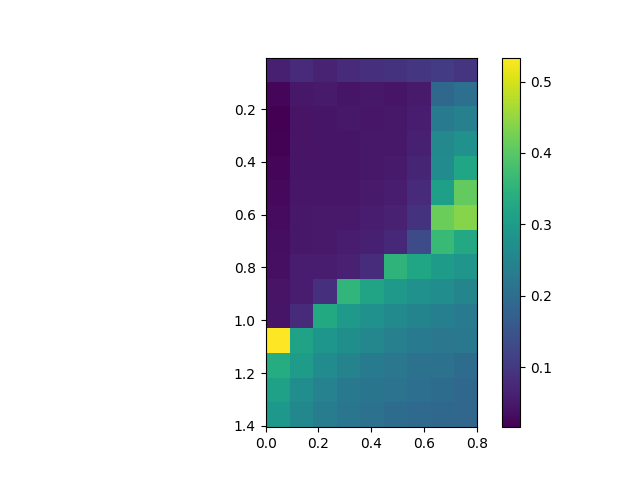

Values plotted in this chart, from the file beside it:
, 0.0, 0.1, 0.2, 0.30000000000000004, 0.4, 0.5, 0.6000000000000001, 0.7000000000000001, 0.8
0.005, 0.06265, 0.08038, 0.06857, 0.07856, 0.08836, 0.09229, 0.09843, 0.1057, 0.09551
0.105, 0.02514, 0.04923, 0.05273, 0.04601, 0.04913, 0.04514, 0.0537, 0.1908, 0.205
0.205, 0.01619, 0.04293, 0.04597, 0.05043, 0.04683, 0.04874, 0.05855, 0.2319, 0.241
0.305, 0.02, 0.04269, 0.04454, 0.04544, 0.04933, 0.0496, 0.06226, 0.2603, 0.2777
0.405, 0.02345, 0.04507, 0.04551, 0.0457, 0.04998, 0.05294, 0.06992, 0.2657, 0.3218
0.505, 0.02668, 0.04678, 0.0466, 0.04742, 0.05277, 0.05602, 0.07851, 0.3091, 0.4094
0.605, 0.0313, 0.04891, 0.05112, 0.05175, 0.05468, 0.06391, 0.09143, 0.4181, 0.4387
0.705, 0.03459, 0.04973, 0.05062, 0.05681, 0.06232, 0.07398, 0.1348, 0.3639, 0.3278
0.805, 0.03746, 0.05583, 0.0555, 0.06425, 0.08244, 0.353, 0.3216, 0.3029, 0.2857
0.905, 0.04289, 0.05559, 0.08888, 0.3567, 0.3183, 0.2965, 0.2781, 0.2701, 0.2514
1.005, 0.04645, 0.07811, 0.3303, 0.2958, 0.277, 0.2607, 0.2489, 0.2397, 0.2316
1.105, 0.5335, 0.3144, 0.2883, 0.2743, 0.2558, 0.241, 0.2289, 0.2209, 0.2229
1.205, 0.3359, 0.3012, 0.2654, 0.248, 0.2304, 0.2205, 0.2121, 0.2107, 0.1989
1.305, 0.3122, 0.2696, 0.2455, 0.2257, 0.2174, 0.2129, 0.2051, 0.1998, 0.1914
1.405, 0.2927, 0.2567, 0.2358, 0.2201, 0.2089, 0.199, 0.1937, 0.1905, 0.1864
